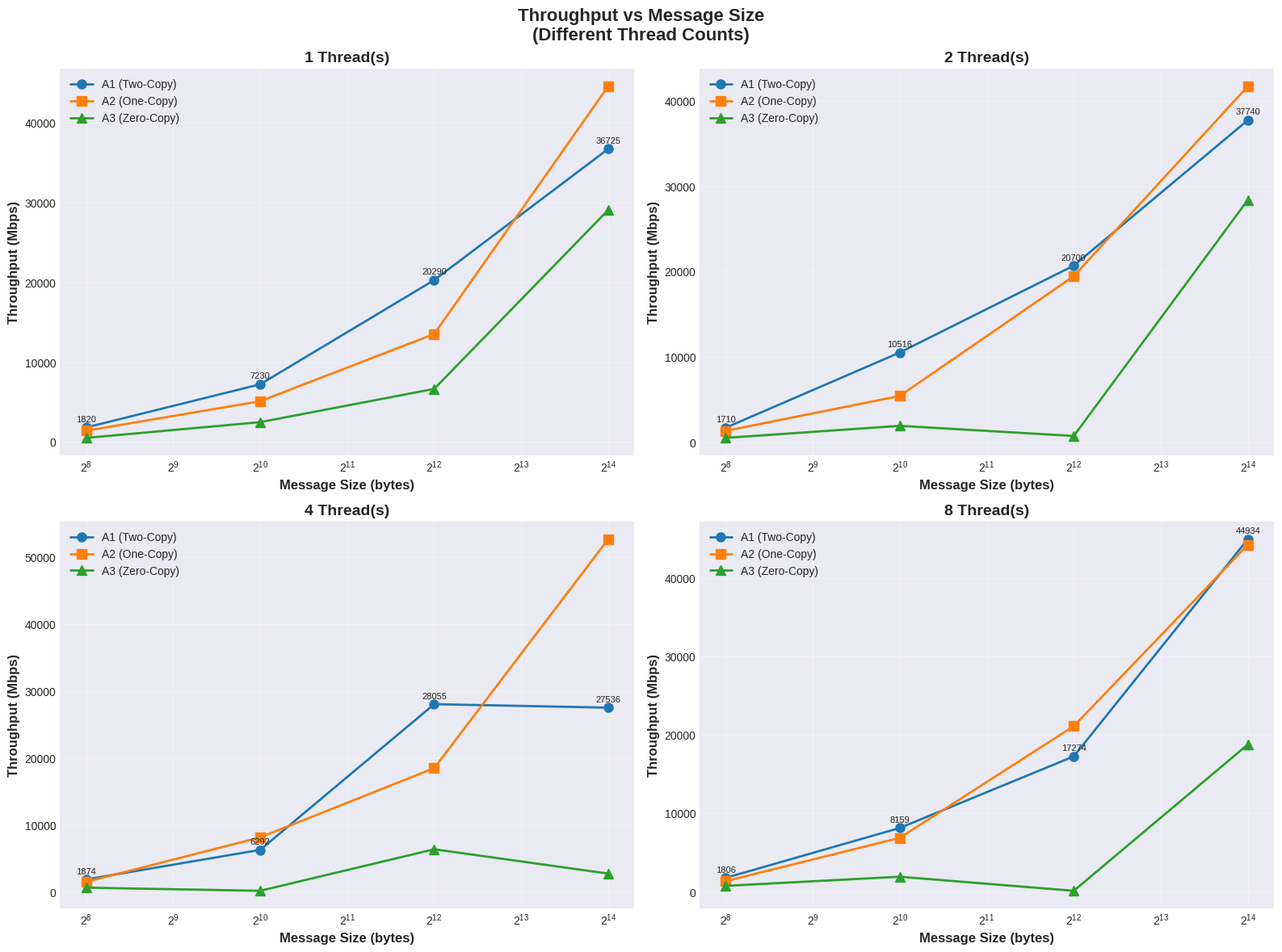
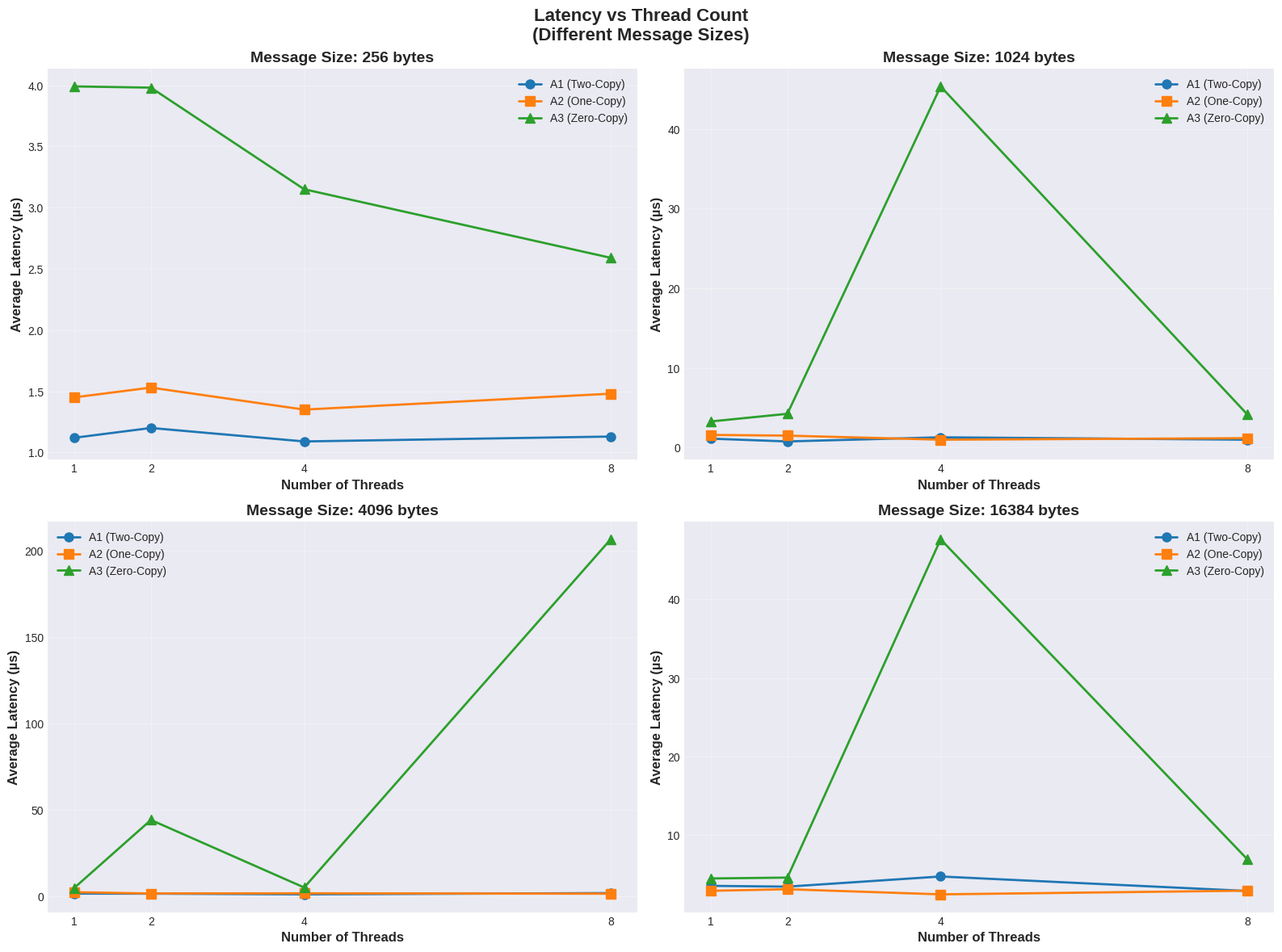
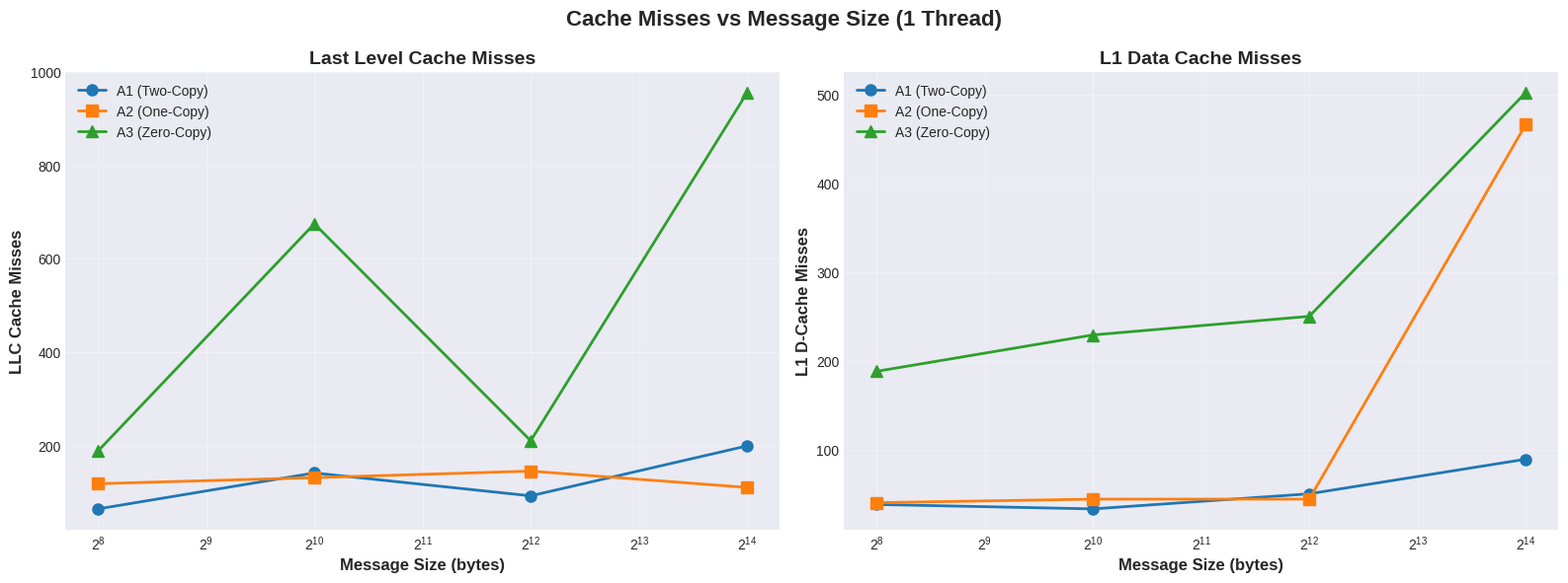
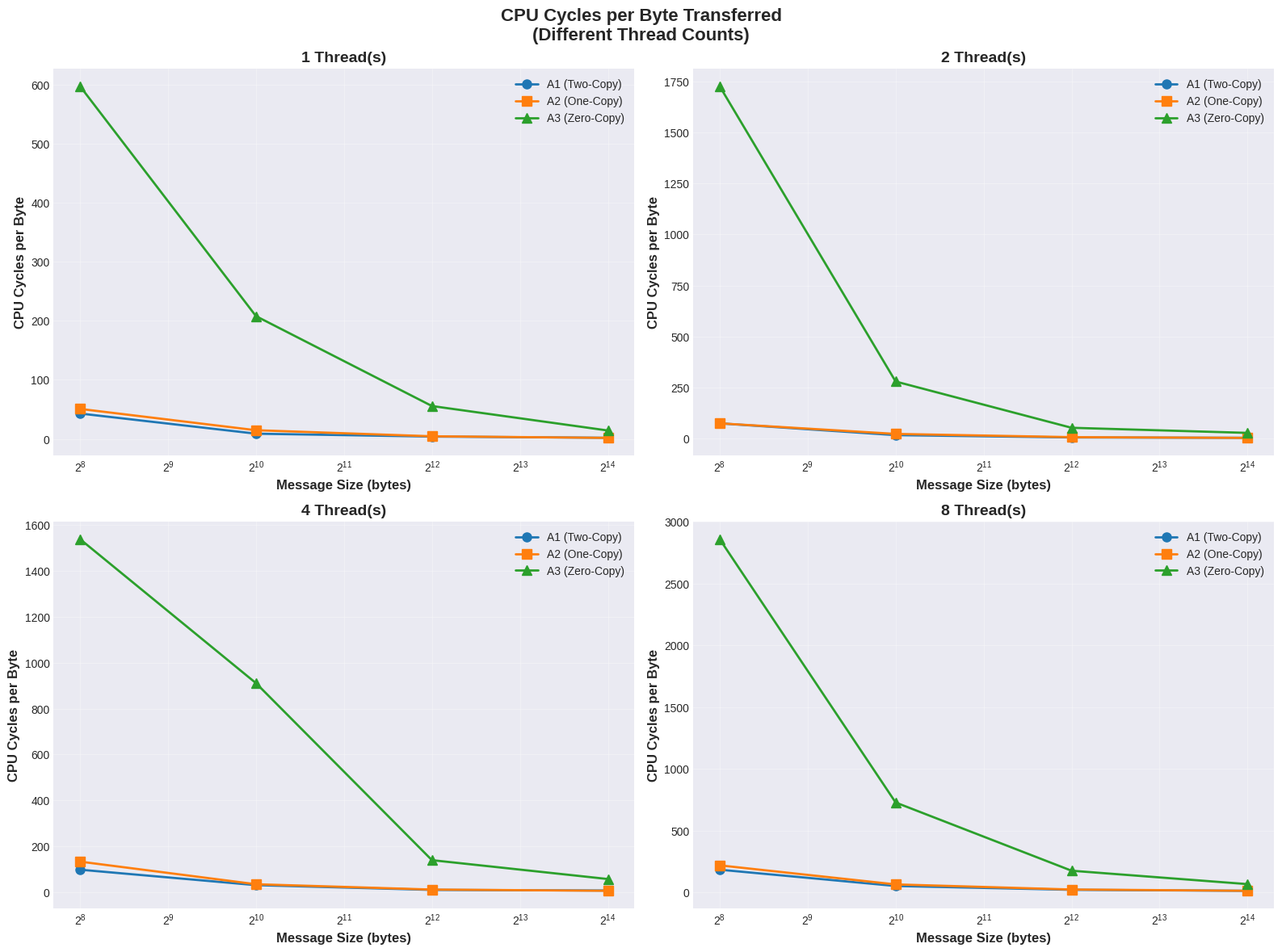
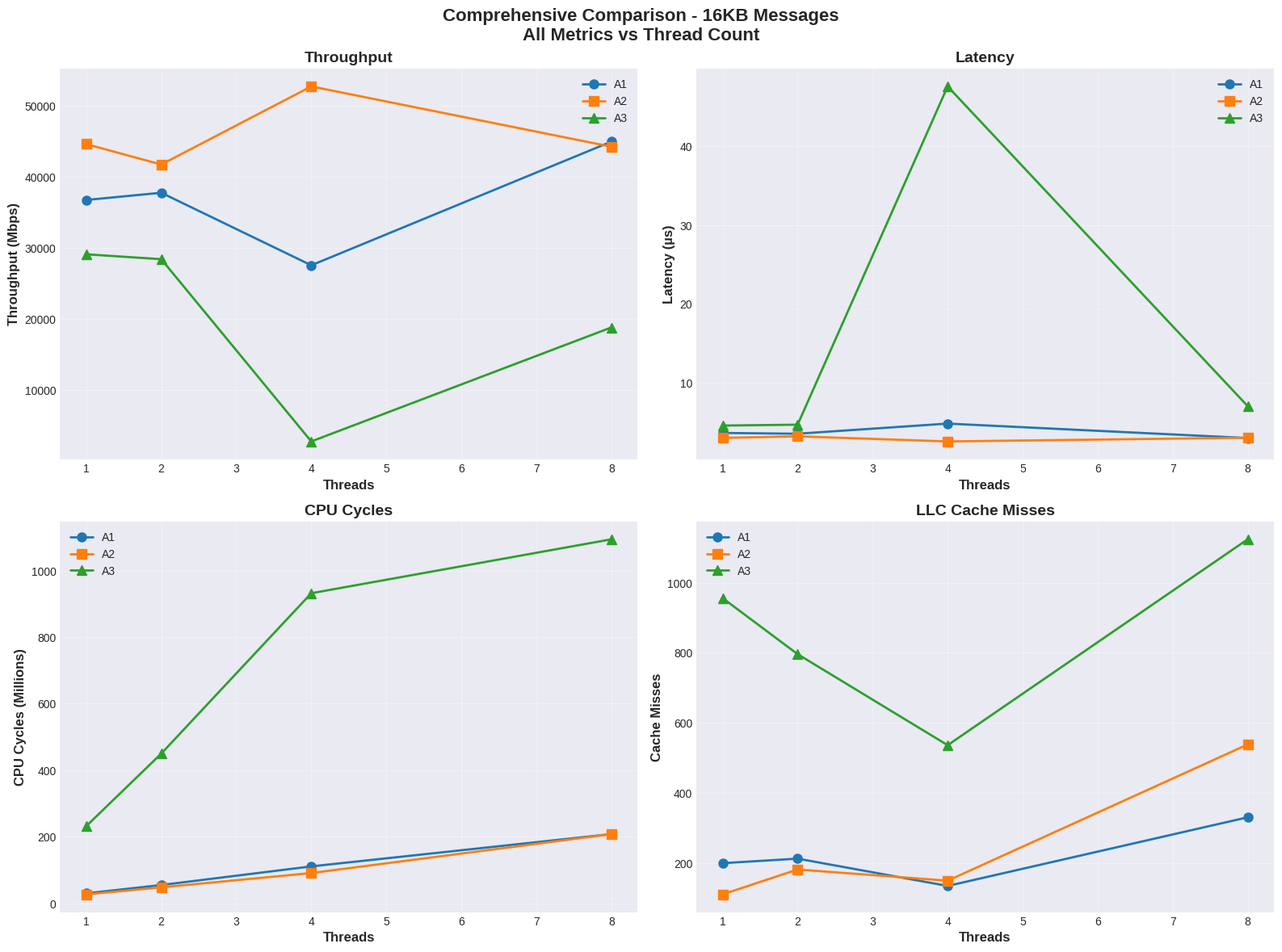

Write Python code to recreate these figures, in order.
#!/usr/bin/env python3
"""
MT25067
Part D: Plotting and Visualization
Generates all required plots from experimental data
"""

import matplotlib.pyplot as plt
import numpy as np

# Set publication-quality plot style
plt.style.use('seaborn-v0_8-darkgrid')
plt.rcParams['figure.figsize'] = (12, 8)
plt.rcParams['font.size'] = 11
plt.rcParams['axes.labelsize'] = 12
plt.rcParams['axes.titlesize'] = 14
plt.rcParams['legend.fontsize'] = 10
plt.rcParams['xtick.labelsize'] = 10
plt.rcParams['ytick.labelsize'] = 10

# System configuration
SYSTEM_CONFIG = """
System: Ubuntu 22.04.5 LTS
CPU: Intel x86_64
Kernel: 6.8.0-90-generic
Network: Localhost (127.0.0.1)
Date: February 2, 2026
"""

# Hardcoded experimental data from CSV
# Format: Implementation, MessageSize, NumThreads, Throughput_Mbps, Latency_us, 
#         TotalBytes, CPU_Cycles, CacheMisses, L1_Misses

# Part A1 - Two-Copy
A1_data = {
    256: {
        1: {'throughput': 1820.44, 'latency': 1.12, 'cycles': 11, 'cache_misses': 64, 'l1_misses': 38},
        2: {'throughput': 1709.52, 'latency': 1.20, 'cycles': 19, 'cache_misses': 119, 'l1_misses': 46},
        4: {'throughput': 1873.74, 'latency': 1.09, 'cycles': 25, 'cache_misses': 128, 'l1_misses': 53},
        8: {'throughput': 1806.00, 'latency': 1.13, 'cycles': 47, 'cache_misses': 113, 'l1_misses': 102},
    },
    1024: {
        1: {'throughput': 7230.36, 'latency': 1.13, 'cycles': 9, 'cache_misses': 141, 'l1_misses': 33},
        2: {'throughput': 10516.05, 'latency': 0.78, 'cycles': 17, 'cache_misses': 109, 'l1_misses': 48},
        4: {'throughput': 6291.86, 'latency': 1.30, 'cycles': 31, 'cache_misses': 131, 'l1_misses': 83},
        8: {'throughput': 8159.36, 'latency': 1.00, 'cycles': 53, 'cache_misses': 180, 'l1_misses': 125},
    },
    4096: {
        1: {'throughput': 20289.78, 'latency': 1.61, 'cycles': 16, 'cache_misses': 92, 'l1_misses': 50},
        2: {'throughput': 20699.94, 'latency': 1.58, 'cycles': 21, 'cache_misses': 89, 'l1_misses': 107},
        4: {'throughput': 28054.79, 'latency': 1.17, 'cycles': 39, 'cache_misses': 198, 'l1_misses': 211},
        8: {'throughput': 17273.59, 'latency': 1.90, 'cycles': 85, 'cache_misses': 248, 'l1_misses': 487},
    },
    16384: {
        1: {'throughput': 36725.13, 'latency': 3.57, 'cycles': 30, 'cache_misses': 199, 'l1_misses': 89},
        2: {'throughput': 37740.28, 'latency': 3.47, 'cycles': 55, 'cache_misses': 212, 'l1_misses': 884},
        4: {'throughput': 27536.13, 'latency': 4.76, 'cycles': 111, 'cache_misses': 134, 'l1_misses': 2},
        8: {'throughput': 44933.84, 'latency': 2.92, 'cycles': 208, 'cache_misses': 330, 'l1_misses': 3},
    }
}

# Part A2 - One-Copy
A2_data = {
    256: {
        1: {'throughput': 1409.50, 'latency': 1.45, 'cycles': 13, 'cache_misses': 118, 'l1_misses': 40},
        2: {'throughput': 1340.31, 'latency': 1.53, 'cycles': 19, 'cache_misses': 94, 'l1_misses': 37},
        4: {'throughput': 1513.67, 'latency': 1.35, 'cycles': 34, 'cache_misses': 121, 'l1_misses': 68},
        8: {'throughput': 1386.59, 'latency': 1.48, 'cycles': 56, 'cache_misses': 154, 'l1_misses': 88},
    },
    1024: {
        1: {'throughput': 5107.23, 'latency': 1.60, 'cycles': 15, 'cache_misses': 131, 'l1_misses': 44},
        2: {'throughput': 5425.17, 'latency': 1.51, 'cycles': 23, 'cache_misses': 165, 'l1_misses': 75},
        4: {'throughput': 8159.36, 'latency': 1.00, 'cycles': 35, 'cache_misses': 120, 'l1_misses': 100},
        8: {'throughput': 6901.43, 'latency': 1.19, 'cycles': 66, 'cache_misses': 241, 'l1_misses': 176},
    },
    4096: {
        1: {'throughput': 13534.90, 'latency': 2.42, 'cycles': 18, 'cache_misses': 145, 'l1_misses': 44},
        2: {'throughput': 19469.99, 'latency': 1.68, 'cycles': 27, 'cache_misses': 96, 'l1_misses': 138},
        4: {'throughput': 18502.54, 'latency': 1.77, 'cycles': 45, 'cache_misses': 292, 'l1_misses': 226},
        8: {'throughput': 21127.01, 'latency': 1.55, 'cycles': 95, 'cache_misses': 194, 'l1_misses': 504},
    },
    16384: {
        1: {'throughput': 44582.31, 'latency': 2.94, 'cycles': 27, 'cache_misses': 110, 'l1_misses': 466},
        2: {'throughput': 41716.10, 'latency': 3.14, 'cycles': 48, 'cache_misses': 181, 'l1_misses': 897},
        4: {'throughput': 52702.85, 'latency': 2.49, 'cycles': 91, 'cache_misses': 149, 'l1_misses': 1},
        8: {'throughput': 44221.32, 'latency': 2.96, 'cycles': 208, 'cache_misses': 538, 'l1_misses': 3},
    }
}

# Part A3 - Zero-Copy
A3_data = {
    256: {
        1: {'throughput': 513.54, 'latency': 3.99, 'cycles': 153, 'cache_misses': 188, 'l1_misses': 188},
        2: {'throughput': 515.22, 'latency': 3.98, 'cycles': 442, 'cache_misses': 606, 'l1_misses': 468},
        4: {'throughput': 649.75, 'latency': 3.15, 'cycles': 394, 'cache_misses': 476, 'l1_misses': 1},
        8: {'throughput': 790.43, 'latency': 2.59, 'cycles': 732, 'cache_misses': 194, 'l1_misses': 2},
    },
    1024: {
        1: {'throughput': 2486.19, 'latency': 3.29, 'cycles': 213, 'cache_misses': 675, 'l1_misses': 229},
        2: {'throughput': 1928.89, 'latency': 4.25, 'cycles': 286, 'cache_misses': 335, 'l1_misses': 491},
        4: {'throughput': 180.63, 'latency': 45.35, 'cycles': 933, 'cache_misses': 912, 'l1_misses': 1},
        8: {'throughput': 1951.87, 'latency': 4.20, 'cycles': 745, 'cache_misses': 285, 'l1_misses': 2},
    },
    4096: {
        1: {'throughput': 6653.40, 'latency': 4.92, 'cycles': 228, 'cache_misses': 210, 'l1_misses': 250},
        2: {'throughput': 740.96, 'latency': 44.22, 'cycles': 215, 'cache_misses': 380, 'l1_misses': 503},
        4: {'throughput': 6382.55, 'latency': 5.13, 'cycles': 570, 'cache_misses': 318, 'l1_misses': 949},
        8: {'throughput': 158.57, 'latency': 206.64, 'cycles': 718, 'cache_misses': 315, 'l1_misses': 2},
    },
    16384: {
        1: {'throughput': 29081.87, 'latency': 4.51, 'cycles': 232, 'cache_misses': 956, 'l1_misses': 502},
        2: {'throughput': 28395.15, 'latency': 4.62, 'cycles': 450, 'cache_misses': 796, 'l1_misses': 842},
        4: {'throughput': 2752.51, 'latency': 47.62, 'cycles': 932, 'cache_misses': 536, 'l1_misses': 2},
        8: {'throughput': 18788.99, 'latency': 6.98, 'cycles': 1094, 'cache_misses': 1124, 'l1_misses': 5},
    }
}

message_sizes = [256, 1024, 4096, 16384]
thread_counts = [1, 2, 4, 8]

def extract_metric(data_dict, metric_name):
    """Extract a specific metric across all message sizes and thread counts"""
    result = {}
    for msg_size in message_sizes:
        result[msg_size] = {}
        for threads in thread_counts:
            result[msg_size][threads] = data_dict[msg_size][threads][metric_name]
    return result

# Plot 1: Throughput vs Message Size (for different thread counts)
def plot_throughput_vs_message_size():
    fig, axes = plt.subplots(2, 2, figsize=(16, 12))
    fig.suptitle('Throughput vs Message Size\n(Different Thread Counts)', fontsize=16, fontweight='bold')
    
    for idx, threads in enumerate(thread_counts):
        ax = axes[idx // 2, idx % 2]
        
        # Extract throughput for this thread count
        a1_throughput = [A1_data[size][threads]['throughput'] for size in message_sizes]
        a2_throughput = [A2_data[size][threads]['throughput'] for size in message_sizes]
        a3_throughput = [A3_data[size][threads]['throughput'] for size in message_sizes]
        
        # Plot
        ax.plot(message_sizes, a1_throughput, 'o-', linewidth=2, markersize=8, label='A1 (Two-Copy)')
        ax.plot(message_sizes, a2_throughput, 's-', linewidth=2, markersize=8, label='A2 (One-Copy)')
        ax.plot(message_sizes, a3_throughput, '^-', linewidth=2, markersize=8, label='A3 (Zero-Copy)')
        
        ax.set_xlabel('Message Size (bytes)', fontweight='bold')
        ax.set_ylabel('Throughput (Mbps)', fontweight='bold')
        ax.set_title(f'{threads} Thread(s)', fontweight='bold')
        ax.set_xscale('log', base=2)
        ax.grid(True, alpha=0.3)
        ax.legend()
        
        # Add values on points
        for i, size in enumerate(message_sizes):
            ax.annotate(f'{a1_throughput[i]:.0f}', (size, a1_throughput[i]), 
                       textcoords="offset points", xytext=(0,5), ha='center', fontsize=8)
    
    plt.tight_layout()
    plt.savefig('MT25067_Plot1_Throughput_vs_MessageSize.pdf', dpi=300, bbox_inches='tight')
    print("✓ Saved: MT25067_Plot1_Throughput_vs_MessageSize.pdf")
    plt.close()

# Plot 2: Latency vs Thread Count (for different message sizes)
def plot_latency_vs_thread_count():
    fig, axes = plt.subplots(2, 2, figsize=(16, 12))
    fig.suptitle('Latency vs Thread Count\n(Different Message Sizes)', fontsize=16, fontweight='bold')
    
    for idx, msg_size in enumerate(message_sizes):
        ax = axes[idx // 2, idx % 2]
        
        # Extract latency for this message size
        a1_latency = [A1_data[msg_size][t]['latency'] for t in thread_counts]
        a2_latency = [A2_data[msg_size][t]['latency'] for t in thread_counts]
        a3_latency = [A3_data[msg_size][t]['latency'] for t in thread_counts]
        
        # Plot
        ax.plot(thread_counts, a1_latency, 'o-', linewidth=2, markersize=8, label='A1 (Two-Copy)')
        ax.plot(thread_counts, a2_latency, 's-', linewidth=2, markersize=8, label='A2 (One-Copy)')
        ax.plot(thread_counts, a3_latency, '^-', linewidth=2, markersize=8, label='A3 (Zero-Copy)')
        
        ax.set_xlabel('Number of Threads', fontweight='bold')
        ax.set_ylabel('Average Latency (µs)', fontweight='bold')
        ax.set_title(f'Message Size: {msg_size} bytes', fontweight='bold')
        ax.set_xticks(thread_counts)
        ax.grid(True, alpha=0.3)
        ax.legend()
    
    plt.tight_layout()
    plt.savefig('MT25067_Plot2_Latency_vs_ThreadCount.pdf', dpi=300, bbox_inches='tight')
    print("✓ Saved: MT25067_Plot2_Latency_vs_ThreadCount.pdf")
    plt.close()

# Plot 3: Cache Misses vs Message Size (single thread for clarity)
def plot_cache_misses_vs_message_size():
    fig, (ax1, ax2) = plt.subplots(1, 2, figsize=(16, 6))
    fig.suptitle('Cache Misses vs Message Size (1 Thread)', fontsize=16, fontweight='bold')
    
    # Extract cache misses for 1 thread
    a1_cache = [A1_data[size][1]['cache_misses'] for size in message_sizes]
    a2_cache = [A2_data[size][1]['cache_misses'] for size in message_sizes]
    a3_cache = [A3_data[size][1]['cache_misses'] for size in message_sizes]
    
    a1_l1 = [A1_data[size][1]['l1_misses'] for size in message_sizes]
    a2_l1 = [A2_data[size][1]['l1_misses'] for size in message_sizes]
    a3_l1 = [A3_data[size][1]['l1_misses'] for size in message_sizes]
    
    # LLC Cache Misses
    ax1.plot(message_sizes, a1_cache, 'o-', linewidth=2, markersize=8, label='A1 (Two-Copy)')
    ax1.plot(message_sizes, a2_cache, 's-', linewidth=2, markersize=8, label='A2 (One-Copy)')
    ax1.plot(message_sizes, a3_cache, '^-', linewidth=2, markersize=8, label='A3 (Zero-Copy)')
    ax1.set_xlabel('Message Size (bytes)', fontweight='bold')
    ax1.set_ylabel('LLC Cache Misses', fontweight='bold')
    ax1.set_title('Last Level Cache Misses', fontweight='bold')
    ax1.set_xscale('log', base=2)
    ax1.grid(True, alpha=0.3)
    ax1.legend()
    
    # L1 Cache Misses
    ax2.plot(message_sizes, a1_l1, 'o-', linewidth=2, markersize=8, label='A1 (Two-Copy)')
    ax2.plot(message_sizes, a2_l1, 's-', linewidth=2, markersize=8, label='A2 (One-Copy)')
    ax2.plot(message_sizes, a3_l1, '^-', linewidth=2, markersize=8, label='A3 (Zero-Copy)')
    ax2.set_xlabel('Message Size (bytes)', fontweight='bold')
    ax2.set_ylabel('L1 D-Cache Misses', fontweight='bold')
    ax2.set_title('L1 Data Cache Misses', fontweight='bold')
    ax2.set_xscale('log', base=2)
    ax2.grid(True, alpha=0.3)
    ax2.legend()
    
    plt.tight_layout()
    plt.savefig('MT25067_Plot3_CacheMisses_vs_MessageSize.pdf', dpi=300, bbox_inches='tight')
    print("✓ Saved: MT25067_Plot3_CacheMisses_vs_MessageSize.pdf")
    plt.close()

# Plot 4: CPU Cycles per Byte Transferred
def plot_cpu_cycles_per_byte():
    fig, axes = plt.subplots(2, 2, figsize=(16, 12))
    fig.suptitle('CPU Cycles per Byte Transferred\n(Different Thread Counts)', fontsize=16, fontweight='bold')
    
    for idx, threads in enumerate(thread_counts):
        ax = axes[idx // 2, idx % 2]
        
        # Calculate cycles per byte (cycles per million / bytes per million)
        a1_cpb = [A1_data[size][threads]['cycles'] * 1e6 / (size * 1000) for size in message_sizes]
        a2_cpb = [A2_data[size][threads]['cycles'] * 1e6 / (size * 1000) for size in message_sizes]
        a3_cpb = [A3_data[size][threads]['cycles'] * 1e6 / (size * 1000) for size in message_sizes]
        
        # Plot
        ax.plot(message_sizes, a1_cpb, 'o-', linewidth=2, markersize=8, label='A1 (Two-Copy)')
        ax.plot(message_sizes, a2_cpb, 's-', linewidth=2, markersize=8, label='A2 (One-Copy)')
        ax.plot(message_sizes, a3_cpb, '^-', linewidth=2, markersize=8, label='A3 (Zero-Copy)')
        
        ax.set_xlabel('Message Size (bytes)', fontweight='bold')
        ax.set_ylabel('CPU Cycles per Byte', fontweight='bold')
        ax.set_title(f'{threads} Thread(s)', fontweight='bold')
        ax.set_xscale('log', base=2)
        ax.grid(True, alpha=0.3)
        ax.legend()
    
    plt.tight_layout()
    plt.savefig('MT25067_Plot4_CPUCycles_per_Byte.pdf', dpi=300, bbox_inches='tight')
    print("✓ Saved: MT25067_Plot4_CPUCycles_per_Byte.pdf")
    plt.close()

# Bonus Plot 5: Overall Comparison (16KB, varying threads)
def plot_overall_comparison():
    fig, ((ax1, ax2), (ax3, ax4)) = plt.subplots(2, 2, figsize=(16, 12))
    fig.suptitle('Comprehensive Comparison - 16KB Messages\nAll Metrics vs Thread Count', 
                 fontsize=16, fontweight='bold')
    
    msg_size = 16384
    
    # Throughput
    a1_thr = [A1_data[msg_size][t]['throughput'] for t in thread_counts]
    a2_thr = [A2_data[msg_size][t]['throughput'] for t in thread_counts]
    a3_thr = [A3_data[msg_size][t]['throughput'] for t in thread_counts]
    
    ax1.plot(thread_counts, a1_thr, 'o-', linewidth=2, markersize=8, label='A1')
    ax1.plot(thread_counts, a2_thr, 's-', linewidth=2, markersize=8, label='A2')
    ax1.plot(thread_counts, a3_thr, '^-', linewidth=2, markersize=8, label='A3')
    ax1.set_xlabel('Threads', fontweight='bold')
    ax1.set_ylabel('Throughput (Mbps)', fontweight='bold')
    ax1.set_title('Throughput', fontweight='bold')
    ax1.legend()
    ax1.grid(True, alpha=0.3)
    
    # Latency
    a1_lat = [A1_data[msg_size][t]['latency'] for t in thread_counts]
    a2_lat = [A2_data[msg_size][t]['latency'] for t in thread_counts]
    a3_lat = [A3_data[msg_size][t]['latency'] for t in thread_counts]
    
    ax2.plot(thread_counts, a1_lat, 'o-', linewidth=2, markersize=8, label='A1')
    ax2.plot(thread_counts, a2_lat, 's-', linewidth=2, markersize=8, label='A2')
    ax2.plot(thread_counts, a3_lat, '^-', linewidth=2, markersize=8, label='A3')
    ax2.set_xlabel('Threads', fontweight='bold')
    ax2.set_ylabel('Latency (µs)', fontweight='bold')
    ax2.set_title('Latency', fontweight='bold')
    ax2.legend()
    ax2.grid(True, alpha=0.3)
    
    # CPU Cycles
    a1_cyc = [A1_data[msg_size][t]['cycles'] for t in thread_counts]
    a2_cyc = [A2_data[msg_size][t]['cycles'] for t in thread_counts]
    a3_cyc = [A3_data[msg_size][t]['cycles'] for t in thread_counts]
    
    ax3.plot(thread_counts, a1_cyc, 'o-', linewidth=2, markersize=8, label='A1')
    ax3.plot(thread_counts, a2_cyc, 's-', linewidth=2, markersize=8, label='A2')
    ax3.plot(thread_counts, a3_cyc, '^-', linewidth=2, markersize=8, label='A3')
    ax3.set_xlabel('Threads', fontweight='bold')
    ax3.set_ylabel('CPU Cycles (Millions)', fontweight='bold')
    ax3.set_title('CPU Cycles', fontweight='bold')
    ax3.legend()
    ax3.grid(True, alpha=0.3)
    
    # Cache Misses
    a1_cache = [A1_data[msg_size][t]['cache_misses'] for t in thread_counts]
    a2_cache = [A2_data[msg_size][t]['cache_misses'] for t in thread_counts]
    a3_cache = [A3_data[msg_size][t]['cache_misses'] for t in thread_counts]
    
    ax4.plot(thread_counts, a1_cache, 'o-', linewidth=2, markersize=8, label='A1')
    ax4.plot(thread_counts, a2_cache, 's-', linewidth=2, markersize=8, label='A2')
    ax4.plot(thread_counts, a3_cache, '^-', linewidth=2, markersize=8, label='A3')
    ax4.set_xlabel('Threads', fontweight='bold')
    ax4.set_ylabel('Cache Misses', fontweight='bold')
    ax4.set_title('LLC Cache Misses', fontweight='bold')
    ax4.legend()
    ax4.grid(True, alpha=0.3)
    
    plt.tight_layout()
    plt.savefig('MT25067_Plot5_Overall_Comparison.pdf', dpi=300, bbox_inches='tight')
    print("✓ Saved: MT25067_Plot5_Overall_Comparison.pdf")
    plt.close()

def main():
    print("=" * 60)
    print("MT25067 - Part D: Generating Plots")
    print("=" * 60)
    print(f"System Configuration:\n{SYSTEM_CONFIG}")
    print("Generating plots...")
    print()
    
    plot_throughput_vs_message_size()
    plot_latency_vs_thread_count()
    plot_cache_misses_vs_message_size()
    plot_cpu_cycles_per_byte()
    plot_overall_comparison()
    
    print()
    print("=" * 60)
    print("All plots generated successfully!")
    print("=" * 60)
    print("\nGenerated files:")
    print("  1. MT25067_Plot1_Throughput_vs_MessageSize.pdf")
    print("  2. MT25067_Plot2_Latency_vs_ThreadCount.pdf")
    print("  3. MT25067_Plot3_CacheMisses_vs_MessageSize.pdf")
    print("  4. MT25067_Plot4_CPUCycles_per_Byte.pdf")
    print("  5. MT25067_Plot5_Overall_Comparison.pdf")
    print("\nThese plots are ready for inclusion in your report!")

if __name__ == "__main__":
    main()
